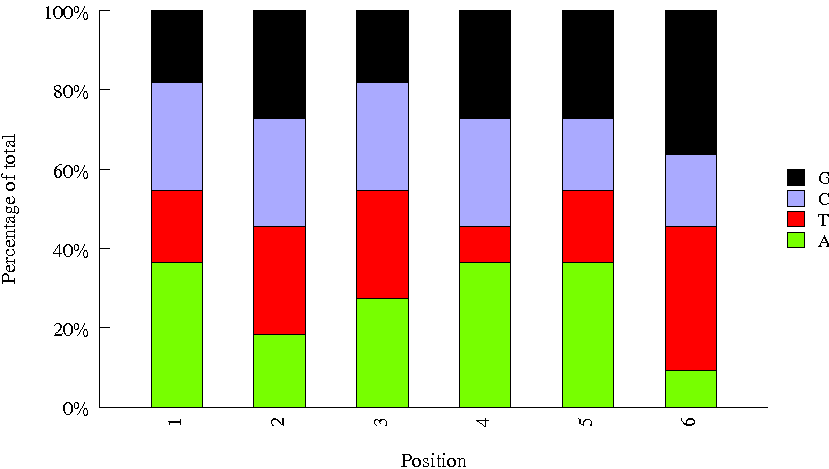

The table this chart was drawn from, first rows:
Sequence, name, set
ACTGAT, AR025, tru
GTGAAA, AR019, tru
TTAGGC, AR003, tru
AGTTCC, AR014, tru
TAGCTT, AR010, tru
GGCTAC, AR011, tru
CGATGT, AR002, tru
CAGATC, AR007, tru
ACAGTG, AR005, tru
ATCACG, AR001, tru
GCCAAT, AR006, tru
